pico-8 play session: no input (idle), after a click and taps of 🅾, ❎, 🅾+❎, 🅾 in the second before t = 0

[t = 1 s] idle ~1s (no d-pad/buttons)
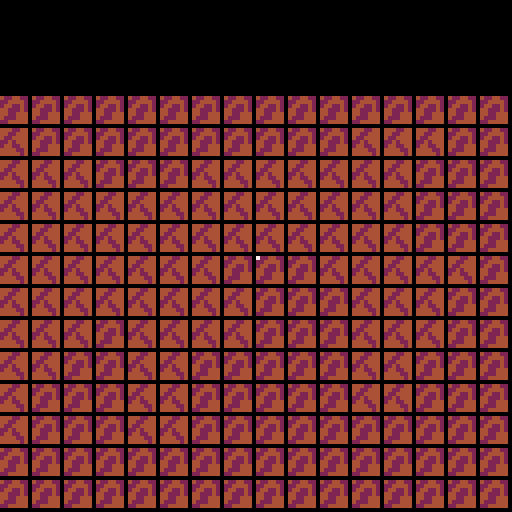

pico-8 cartridge
version 18
__lua__
function _init()
	poke(24365,1)
	brush=0
	t=0
end

function update_mouse()
	mx,my=stat(32),stat(33)
	tx=min(max(flr(mx/8),0),15)
	ty=min(max(flr(my/8),0),15)
	tile=mget(tx,ty)
	mkey=stat(34)
end

function mouse_click()
	if mkey>0 and mup then
		if fget(tile,1) then
			mset(tx,ty,brush)
			brush=tile
		end
	end
	mup=stat(34)==0
	t+=1
end

function _update()
	update_mouse()
	mouse_click()
end

function _draw()
	cls()
	map()
	pset(mx,my,7)
end
__gfx__
00000000000000000000000000000000000000000000000000000000000000000000000000000000000000000000000000000000990c09909999999099999990
00000000000000000000000000000000000000000000000000000000000000000000000000000000000000000000000000000000990c09909000009090000000
00700700000000000000000000000000000000000000000000000000000000000000000000000000000000000000000000000000990c099090ccc09090c0c0c0
00077000000000000000000000000000000000000000000000000000000000000000000000000000000000000000000000000000990c09909000009090000000
00077000000000000000000000000000000000000000000000000000000000000000000000000000000000000000000000000000990c099090ccc09090c0c0c0
00700700000000000000000000000000000000000000000000000000000000000000000000000000000000000000000000000000990c09909000009090000000
00000000000000000000000000000000000000000000000000000000000000000000000000000000000000000000000000000000990c09909999999090c0c0c0
00000000000000000000000000000000000000000000000000000000000000000000000000000000000000000000000000000000000c00000000000000000000
00000000000000000000000000000000000000000000000000000000000000000000000000000000000000000000000000000000999999900000000009909000
00000000000000000000000000000000000000000000000000000000000000000000000000000000000000000000000000000000999999909999999999900900
00000000000000000000000000000000000000000000000000000000000000000000000000000000000000000000000000000000990000900909090909000090
00000000000000000000000000000000000000000000000000000000000000000000000000000000000000000000000000000000990cc090000000000000c009
00000000000000000000000000000000000000000000000000000000000000000000000000000000000000000000000000000000990cc0909090909090900090
00000000000000000000000000000000000000000000000000000000000000000000000000000000000000000000000000000000000000009999999999900900
00000000000000000000000000000000000000000000000000000000000000000000000000000000000000000000000000000000999999900000000009909000
00000000000000000000000000000000000000000000000000000000000000000000000000000000000000000000000000000000000000000000000000000000
00000000000000000000000000000000000000000000000000000000000000000000000000000000000000000000000000000000999999900000000000000000
00000000000000000000000000000000000000000000000000000000000000000000000000000000000000000000000000000000909990900000000000000000
00000000000000000000000000000000000000000000000000000000000000000000000000000000000000000000000000000000999999900000000000000000
00000000000000000000000000000000000000000000000000000000000000000000000000000000000000000000000000000000999999900000000000000000
00000000000000000000000000000000000000000000000000000000000000000000000000000000000000000000000000000000999999900000000000000000
00000000000000000000000000000000000000000000000000000000000000000000000000000000000000000000000000000000909990900000000000000000
00000000000000000000000000000000000000000000000000000000000000000000000000000000000000000000000000000000999999900000000000000000
00000000000000000000000000000000000000000000000000000000000000000000000000000000000000000000000000000000000000000000000000000000
00000000000000000000000000000000000000000000000000000000000000000000000000000000000000000000000000000000000000000000000000000000
00000000000000000000000000000000000000000000000000000000000000000000000000000000000000000000000000000000000000000000000000000000
00000000000000000000000000000000000000000000000000000000000000000000000000000000000000000000000000000000000000000000000000000000
00000000000000000000000000000000000000000000000000000000000000000000000000000000000000000000000000000000000000000000000000000000
00000000000000000000000000000000000000000000000000000000000000000000000000000000000000000000000000000000000000000000000000000000
00000000000000000000000000000000000000000000000000000000000000000000000000000000000000000000000000000000000000000000000000000000
00000000000000000000000000000000000000000000000000000000000000000000000000000000000000000000000000000000000000000000000000000000
00000000000000000000000000000000000000000000000000000000000000000000000000000000000000000000000000000000000000000000000000000000
42244220444224400000000000000000000000000000000000000000000000000000000000000000000000000000000000000000000000000000000000000000
22444420442244400000000000000000000000000000000000000000000000000000000000000000000cc000000aa000000aa000000aa000000aa0000aaaaaa0
24422420422444400000000000000000000000000000000000000000000000000000000000000000000ccc00000aaa00000aaa00000aaa0000aaaa0009999990
442224202242444000000000000000000000000000000000000000000000000000000000000000000900c0000900a0000c00a0000900a000099aaa9004444440
44224440244224400000000000000000000000000000000000000000000000000000000000000000049000c0049000900dc0009004900090049999900aaaaaa0
4222444044442240000000000000000000000000000000000000000000000000000000000000000004400cd0044009400dd00940044009400449994009999990
224444404444424000000000000000000000000000000000000000000000000000000000000000000000dd000000440000004400000044000044440004444440
00000000000000000000000000000000000000000000000000000000000000000000000000000000000000000000000000000000000000000000000000000000
00000000000000000000000000000000000000000000000000000000000000000000000000000000000000000000000000000000000000000000000000000000
000000000000000000000000000000000000000000000000000000000000000000000000000000000000e2000000c5000000c5000000c500000cc50000000c50
0000000000000000000000000000000000000000000000000000000000000000000000000000000000c00e2000c00c5000e00c5000c00c5000cccc500000cc50
000000000000000000000000000000000000000000000000000000000000000000000000000000000ccc00200ccc00500ed200500ccc00500ccccc50000ccc50
000000000000000000000000000000000000000000000000000000000000000000000000000000000cc000000cc00000022000000cc000000cccc55000cccc50
000000000000000000000000000000000000000000000000000000000000000000000000000000000000d2000000c5000000c5000000c50000cc55000ccccc50
0000000000000000000000000000000000000000000000000000000000000000000000000000000000000000000000000000000000000000000000000000cc50
00000000000000000000000000000000000000000000000000000000000000000000000000000000000000000000000000000000000000000000000000000000
00000000000000000000000000000000000000000000000000000000000000000000000000000000000000000000000000000000000000000000000000000000
00000000000000000000000000000000000000000000000000000000000000000000000000000000000033000000220000002200000022000002220000e2e200
000000000000000000000000000000000000000000000000000000000000000000000000000000000000bb300000ee200000ee200000ee20002eee200ee2ee20
0000000000000000000000000000000000000000000000000000000000000000000000000000000002e00bb002e00ee003b00ee002e00ee002eeeee002222220
000000000000000000000000000000000000000000000000000000000000000000000000000000000000000000000000000000000000000002eeee000ee2ee20
0000000000000000000000000000000000000000000000000000000000000000000000000000000002ee000002ee000003bb000002ee000002eee00002e2e200
00000000000000000000000000000000000000000000000000000000000000000000000000000000002e0000002e0000003b0000002e0000002e000000222000
00000000000000000000000000000000000000000000000000000000000000000000000000000000000000000000000000000000000000000000000000000000
00000000000000000000000000000000000000000000000000000000000000000000000000000000000000000000000000000000000000000000000000000000
000000000000000000000000000000000000000000000000000000000000000000000000000000000000b3000000b3000000a4000000b30000bb0000000bb000
000000000000000000000000000000000000000000000000000000000000000000000000000000000000bb300000bb300000a9400000bb3000bbb00000bbbb00
000000000000000000000000000000000000000000000000000000000000000000000000000000000aa000000bb000000bb000000bb0000000bbbb000bbbbbb0
0000000000000000000000000000000000000000000000000000000000000000000000000000000009a00b300bb00b300bb00a400bb00b3000bbbbb003bbbbb0
0000000000000000000000000000000000000000000000000000000000000000000000000000000004990b3003bb0b3003bb094003bb0b300bbbbb30003bbb30
0000000000000000000000000000000000000000000000000000000000000000000000000000000000440000003300000033000000330000033333000003b300
__gff__
0200000000000002000000000202020200000000000000000000000000020202000000000000000000000000000200000000000000000000000000000000000000000000000202000000020202020202000000000000000000000202020202020000000000000000000002020202020200000000000000000000020202020202
0000000000000000000000000000000000000000000000000000000000000000000000000000000000000000000000000000000000000000000000000000000000000000000000000000000000000000000000000000000000000000000000000000000000000000000000000000000000000000000000000000000000000000
__map__
0000000000000000000000000000000000000000000000000000000000000000000000000000000000000000000000000000000000000000000000000000000000000000000000000000000000000000000000000000000000000000000000000000000000000000000000000000000000000000000000000000000000000000
0000000000000000000000000000000000000000000000000000000000000000000000000000000000000000000000000000000000000000000000000000000000000000000000000000000000000000000000000000000000000000000000000000000000000000000000000000000000000000000000000000000000000000
0000000000000000000000000000000000000000000000000000000000000000000000000000000000000000000000000000000000000000000000000000000000000000000000000000000000000000000000000000000000000000000000000000000000000000000000000000000000000000000000000000000000000000
4040404040404040404040404040404000000000000000000000000000000000000000000000000000000000000000000000000000000000000000000000000000000000000000000000000000000000000000000000000000000000000000000000000000000000000000000000000000000000000000000000000000000000
4140404040404040404040414141404000000000000000000000000000000000000000000000000000000000000000000000000000000000000000000000000000000000000000000000000000000000000000000000000000000000000000000000000000000000000000000000000000000000000000000000000000000000
4141414040404141414141414140404000000000000000000000000000000000000000000000000000000000000000000000000000000000000000000000000000000000000000000000000000000000000000000000000000000000000000000000000000000000000000000000000000000000000000000000000000000000
4141414141414141414141414140404000000000000000000000000000000000000000000000000000000000000000000000000000000000000000000000000000000000000000000000000000000000000000000000000000000000000000000000000000000000000000000000000000000000000000000000000000000000
4141414141414141414141414140404000000000000000000000000000000000000000000000000000000000000000000000000000000000000000000000000000000000000000000000000000000000000000000000000000000000000000000000000000000000000000000000000000000000000000000000000000000000
4141414141414140404041414141414000000000000000000000000000000000000000000000000000000000000000000000000000000000000000000000000000000000000000000000000000000000000000000000000000000000000000000000000000000000000000000000000000000000000000000000000000000000
4141414141414141404040414141404000000000000000000000000000000000000000000000000000000000000000000000000000000000000000000000000000000000000000000000000000000000000000000000000000000000000000000000000000000000000000000000000000000000000000000000000000000000
4141414041414141404040414141404000000000000000000000000000000000000000000000000000000000000000000000000000000000000000000000000000000000000000000000000000000000000000000000000000000000000000000000000000000000000000000000000000000000000000000000000000000000
4141404041414040404040414140404000000000000000000000000000000000000000000000000000000000000000000000000000000000000000000000000000000000000000000000000000000000000000000000000000000000000000000000000000000000000000000000000000000000000000000000000000000000
4140404041414040404040414140404000000000000000000000000000000000000000000000000000000000000000000000000000000000000000000000000000000000000000000000000000000000000000000000000000000000000000000000000000000000000000000000000000000000000000000000000000000000
4140404041414040404040404040404000000000000000000000000000000000000000000000000000000000000000000000000000000000000000000000000000000000000000000000000000000000000000000000000000000000000000000000000000000000000000000000000000000000000000000000000000000000
4040404040404040404040404040404000000000000000000000000000000000000000000000000000000000000000000000000000000000000000000000000000000000000000000000000000000000000000000000000000000000000000000000000000000000000000000000000000000000000000000000000000000000
4040404040404040404040404040404000000000000000000000000000000000000000000000000000000000000000000000000000000000000000000000000000000000000000000000000000000000000000000000000000000000000000000000000000000000000000000000000000000000000000000000000000000000
